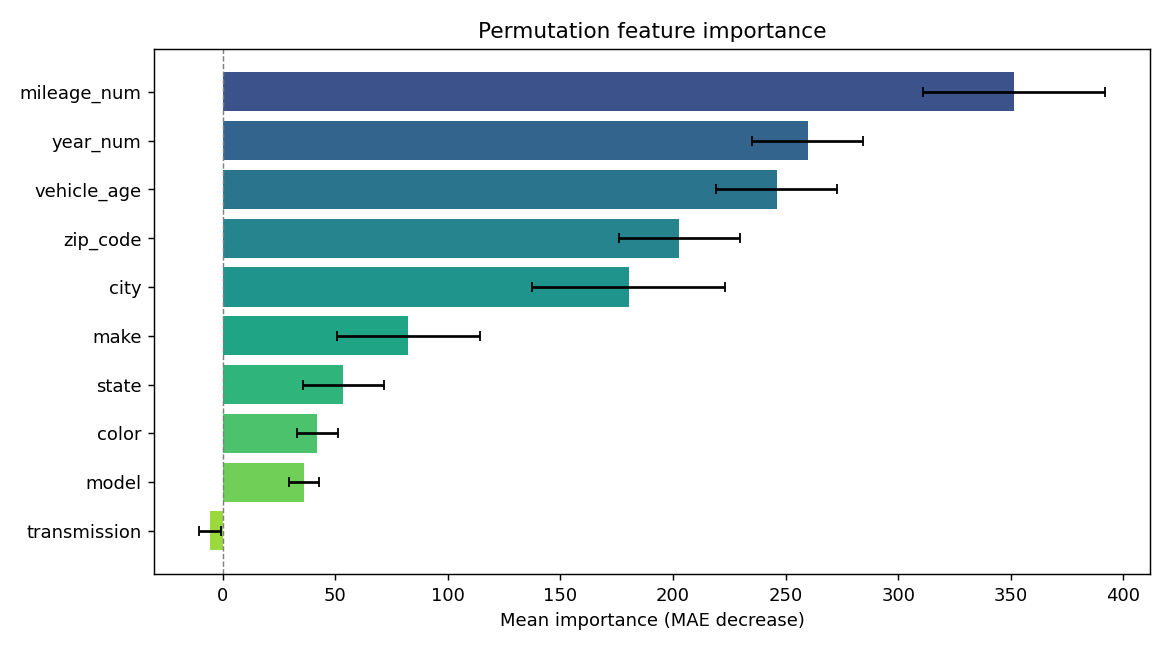

The data file committed next to this chart (first rows):
feature, importance, std
mileage_num, 351.5, 40.45
year_num, 259.7, 24.45
vehicle_age, 246, 26.74
zip_code, 202.8, 26.89
city, 180.2, 43.01
make, 82.39, 31.73
state, 53.6, 18.06
color, 41.99, 9.02
model, 36.13, 6.534
transmission, -5.59, 4.833
